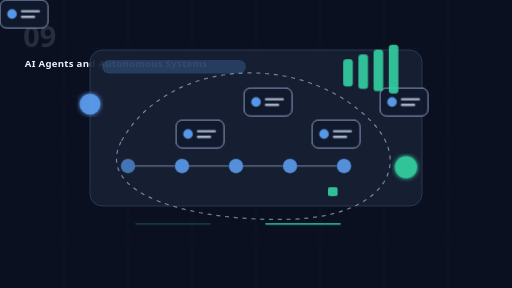
t = 0.00 s
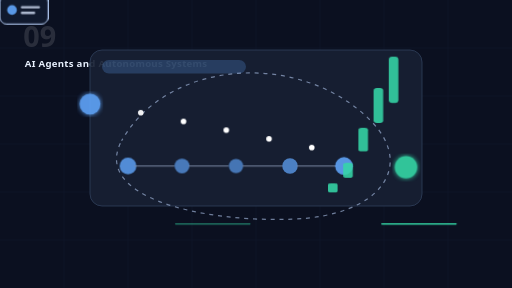
t = 2.25 s
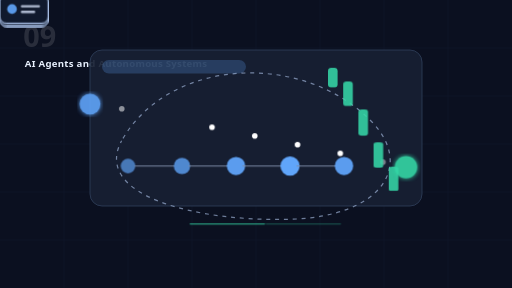
t = 3.45 s
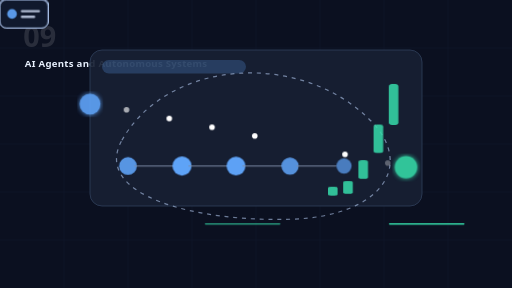
t = 4.85 s
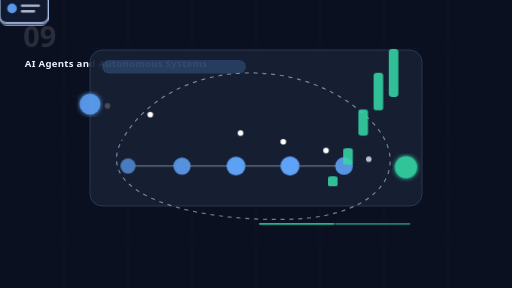
t = 6.95 s
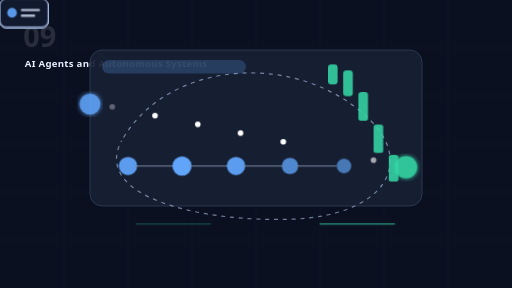
t = 8.35 s

The animated SVG that drew these frames (rendered in a browser with its animation timeline set to each time). Animation: 6 CSS @keyframes rules; frames cover the first 8.35 s, repeats indefinitely.

<svg width="1280" height="720" viewBox="0 0 1280 720" xmlns="http://www.w3.org/2000/svg" role="img" aria-labelledby="title desc">
<title id="title">AI Agents and Autonomous Systems animated SVG</title>
<desc id="desc">Lightweight animated educational SaaS scene for AI Academy module 9: AI Agents and Autonomous Systems.</desc>
<style>
:root { --accent: #60A5FA; --bg:#0b1020; --panel:#172033; --line:#7c8aa5; --good:#35d6a6; --soft:#bfd7ff; }
.bg { fill: var(--bg); } .grid { stroke:#26324d; stroke-width:1; opacity:.35; }
.panel { fill:var(--panel); stroke:#344461; stroke-width:2; opacity:.92; }
.glow { filter:url(#glow); } .titlebar { fill:var(--accent); opacity:.23; }
.card rect { fill:#111a2e; stroke:var(--soft); stroke-width:2; opacity:.9; } .card circle { fill:var(--accent); opacity:.9; } .card path { stroke:#dce8ff; stroke-width:6; stroke-linecap:round; opacity:.75; }
.card { animation: float 4s ease-in-out infinite; transform-box:fill-box; transform-origin:center; } .c1{animation-delay:.25s} .c2{animation-delay:.5s} .c3{animation-delay:.75s} .c4{animation-delay:1s}
.node { fill:var(--accent); opacity:.85; animation:pulse 1.8s ease-in-out infinite; } .n1{animation-delay:.25s} .n2{animation-delay:.5s} .n3{animation-delay:.75s} .n4{animation-delay:1s}
.link { stroke:var(--line); stroke-width:4; stroke-linecap:round; opacity:.65; }
.particle { fill:#fff; opacity:0; animation: flow 3.2s linear infinite; } .p1{animation-delay:.45s} .p2{animation-delay:.9s} .p3{animation-delay:1.35s} .p4{animation-delay:1.8s} .p5{animation-delay:2.25s}
.bar { fill:var(--good); transform-origin:bottom; animation: grow 2.4s ease-in-out infinite; opacity:.88; } .b1{animation-delay:.2s} .b2{animation-delay:.4s} .b3{animation-delay:.6s} .b4{animation-delay:.8s}
.scan { stroke:var(--good); stroke-width:4; stroke-linecap:round; animation: scan 2.8s ease-in-out infinite; opacity:.9; }
.orbit { fill:none; stroke:var(--soft); stroke-width:3; stroke-dasharray:10 12; animation: dash 8s linear infinite; opacity:.55; }
.smalltext { font: 700 24px system-ui,Segoe UI,sans-serif; fill:#eaf2ff; letter-spacing:.03em; } .num { font: 800 72px system-ui,Segoe UI,sans-serif; fill:#fff; opacity:.12; }
@keyframes float { 0%,100%{transform:translateY(0)} 50%{transform:translateY(-14px)} }
@keyframes pulse { 0%,100%{r:18;opacity:.65} 50%{r:24;opacity:1} }
@keyframes flow { 0%{transform:translate(0,0);opacity:0} 15%{opacity:1} 85%{opacity:1} 100%{transform:translate(760px,155px);opacity:0} }
@keyframes grow { 0%,100%{transform:scaleY(.45)} 50%{transform:scaleY(1)} }
@keyframes scan { 0%,100%{transform:translateX(0);opacity:.25} 50%{transform:translateX(310px);opacity:1} }
@keyframes dash { to{stroke-dashoffset:-220} }
@media (prefers-reduced-motion: reduce) { * { animation: none !important; } }
</style>
<defs><filter id="glow"><feGaussianBlur stdDeviation="6" result="b"/><feMerge><feMergeNode in="b"/><feMergeNode in="SourceGraphic"/></feMerge></filter></defs>
<rect class="bg" width="1280" height="720" rx="0"/>
<path class="grid" d="M0 120H1280M0 240H1280M0 360H1280M0 480H1280M0 600H1280M160 0V720M320 0V720M480 0V720M640 0V720M800 0V720M960 0V720M1120 0V720"/>
<text class="num" x="58" y="118">09</text>
<text class="smalltext" x="62" y="168">AI Agents and Autonomous Systems</text>
<rect class="panel" x="225" y="125" width="830" height="390" rx="30"/>
<rect class="titlebar" x="255" y="150" width="360" height="34" rx="17"/>
<path class="orbit" d="M304 352C420 145 756 125 930 305C1035 415 954 540 730 548C492 556 230 489 304 352Z"/>
<g class="card c0" transform="translate(270,220)"><rect width="120" height="70" rx="16"/><circle cx="30" cy="35" r="12"/><path d="M55 28h42M55 42h30"/></g><g class="card c1" transform="translate(440,300)"><rect width="120" height="70" rx="16"/><circle cx="30" cy="35" r="12"/><path d="M55 28h42M55 42h30"/></g><g class="card c2" transform="translate(610,220)"><rect width="120" height="70" rx="16"/><circle cx="30" cy="35" r="12"/><path d="M55 28h42M55 42h30"/></g><g class="card c3" transform="translate(780,300)"><rect width="120" height="70" rx="16"/><circle cx="30" cy="35" r="12"/><path d="M55 28h42M55 42h30"/></g><g class="card c4" transform="translate(950,220)"><rect width="120" height="70" rx="16"/><circle cx="30" cy="35" r="12"/><path d="M55 28h42M55 42h30"/></g>
<circle class="particle p0" cx="245" cy="260" r="7"/><circle class="particle p1" cx="245" cy="260" r="7"/><circle class="particle p2" cx="245" cy="260" r="7"/><circle class="particle p3" cx="245" cy="260" r="7"/><circle class="particle p4" cx="245" cy="260" r="7"/><circle class="particle p5" cx="245" cy="260" r="7"/>
<circle class="node n0" cx="320" cy="415" r="18"/><path class="link" d="M338 415 H 435"/><circle class="node n1" cx="455" cy="415" r="18"/><path class="link" d="M473 415 H 570"/><circle class="node n2" cx="590" cy="415" r="18"/><path class="link" d="M608 415 H 705"/><circle class="node n3" cx="725" cy="415" r="18"/><path class="link" d="M743 415 H 840"/><circle class="node n4" cx="860" cy="415" r="18"/>
<rect class="bar b0" x="820" y="160" width="24" height="50" rx="8"/><rect class="bar b1" x="858" y="148" width="24" height="68" rx="8"/><rect class="bar b2" x="896" y="136" width="24" height="86" rx="8"/><rect class="bar b3" x="934" y="124" width="24" height="104" rx="8"/><rect class="bar b4" x="972" y="112" width="24" height="122" rx="8"/>
<path class="scan" d="M340 560h185"/>
<path class="scan" style="animation-delay:.6s" d="M665 560h185"/>
<circle class="glow" cx="225" cy="260" r="26" fill="#60A5FA" opacity=".9"/>
<circle class="glow" cx="1015" cy="418" r="28" fill="#35d6a6" opacity=".9"/>
</svg>
